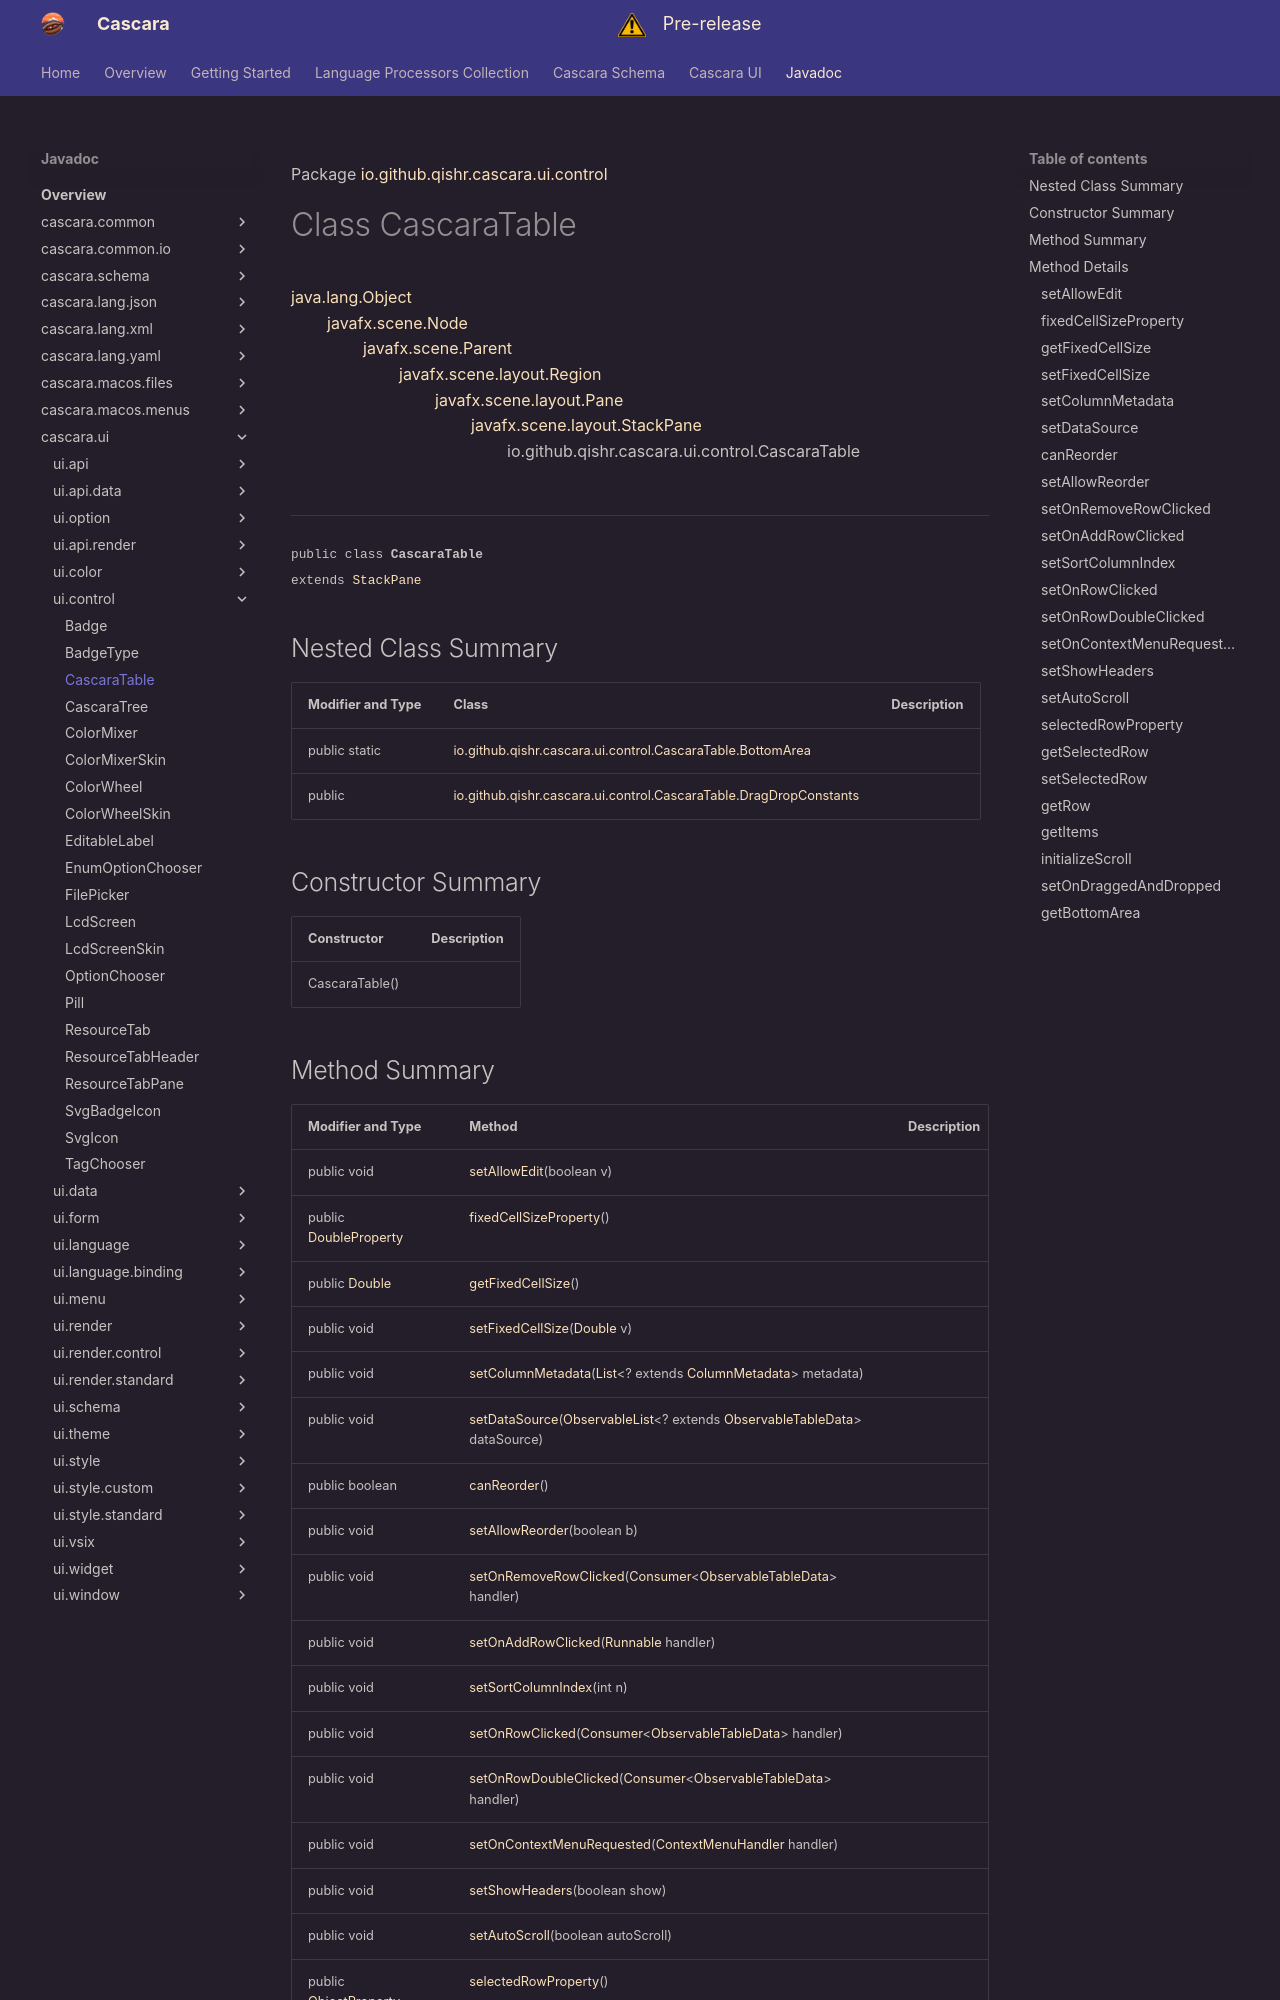

repository: qishr/qishr.github.io · page: javadoc/latest/cascara.ui/io/github/qishr/cascara/ui/control/CascaraTable/index.html · generator: mkdocs

Package [io.github.qishr.cascara.ui.control](index.md)

# Class CascaraTable
[java.lang.Object](https://docs.oracle.com/en/java/javase/24/docs/api/java.base/java/lang/Object.html)<br/>
        [javafx.scene.Node](https://openjfx.io/javadoc/25/javafx.graphics/javafx/scene/Node.html)<br/>
                [javafx.scene.Parent](https://openjfx.io/javadoc/25/javafx.graphics/javafx/scene/Parent.html)<br/>
                        [javafx.scene.layout.Region](https://openjfx.io/javadoc/25/javafx.graphics/javafx/scene/layout/Region.html)<br/>
                                [javafx.scene.layout.Pane](https://openjfx.io/javadoc/25/javafx.graphics/javafx/scene/layout/Pane.html)<br/>
                                        [javafx.scene.layout.StackPane](https://openjfx.io/javadoc/25/javafx.graphics/javafx/scene/layout/StackPane.html)<br/>
                                                io.github.qishr.cascara.ui.control.CascaraTable<br/>
<br/>

----

<span style="font-family: monospace; font-size: 80%;">public class __CascaraTable__<br/>extends [StackPane](https://openjfx.io/javadoc/25/javafx.graphics/javafx/scene/layout/StackPane.html)
</span>


## Nested Class Summary

| Modifier and Type | Class                                                                                                  | Description |
|-------------------|--------------------------------------------------------------------------------------------------------|-------------|
| public static     | [io.github.qishr.cascara.ui.control.CascaraTable.BottomArea](CascaraTable.BottomArea.md)               |             |
| public            | [io.github.qishr.cascara.ui.control.CascaraTable.DragDropConstants](CascaraTable.DragDropConstants.md) |             |



## Constructor Summary

| Constructor    | Description |
|----------------|-------------|
| CascaraTable() |             |
